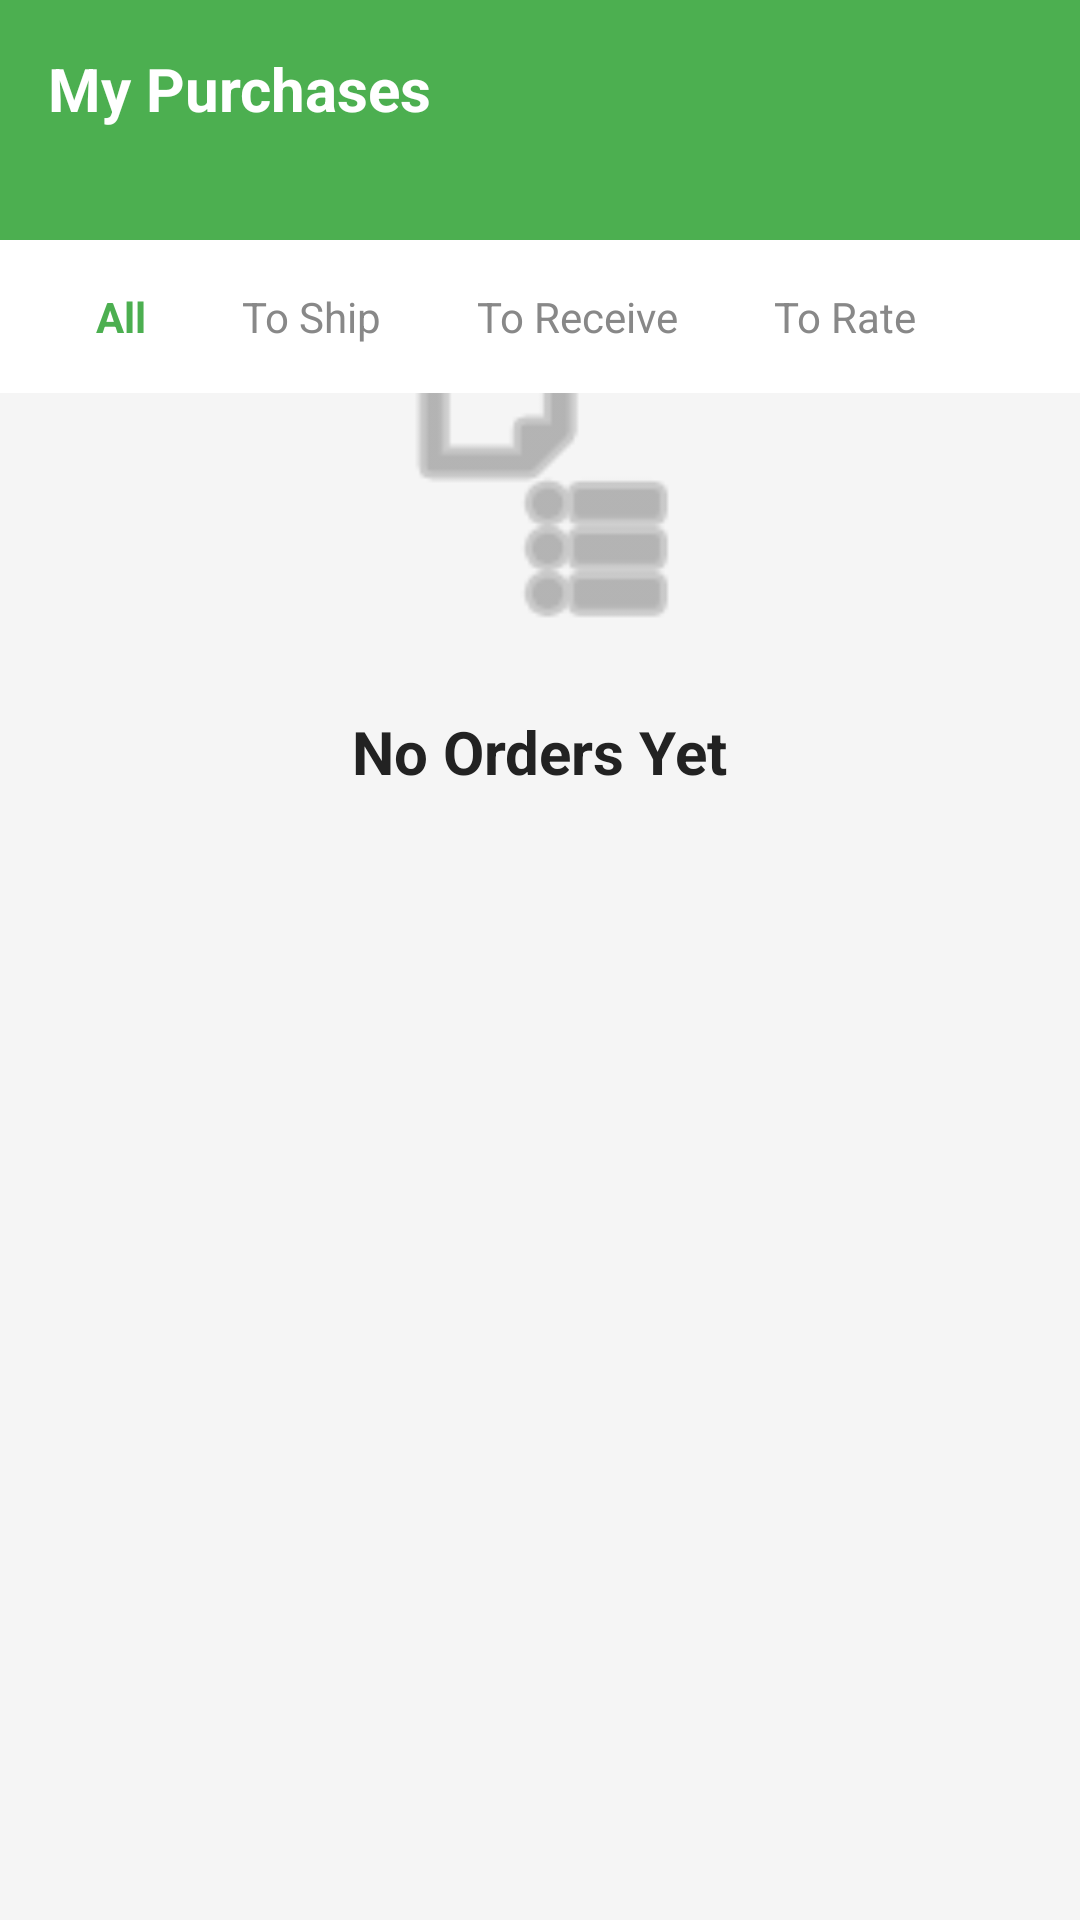

This screen was rendered from an Android layout file. Write that file and the resources it references.
<!-- AndroidManifest.xml: application theme Theme.LandersSuperstore -->
<!-- res/layout/fragment_orders.xml -->
<?xml version="1.0" encoding="utf-8"?>
<androidx.constraintlayout.widget.ConstraintLayout xmlns:android="http://schemas.android.com/apk/res/android"
    xmlns:app="http://schemas.android.com/apk/res-auto"
    android:layout_width="match_parent"
    android:layout_height="match_parent"
    android:background="@color/background">

    <View
        android:id="@+id/headerBackground"
        android:layout_width="0dp"
        android:layout_height="80dp"
        android:background="@color/primary"
        app:layout_constraintTop_toTopOf="parent"
        app:layout_constraintStart_toStartOf="parent"
        app:layout_constraintEnd_toEndOf="parent" />

    <TextView
        android:id="@+id/textTitle"
        android:layout_width="wrap_content"
        android:layout_height="wrap_content"
        android:layout_marginStart="@dimen/margin_medium"
        android:layout_marginTop="@dimen/margin_medium"
        android:text="@string/my_purchases"
        android:textColor="@color/white"
        android:textStyle="bold"
        android:textSize="@dimen/text_xlarge"
        app:layout_constraintTop_toTopOf="parent"
        app:layout_constraintStart_toStartOf="parent" />

    <LinearLayout
        android:id="@+id/tabsContainer"
        android:layout_width="0dp"
        android:layout_height="wrap_content"
        android:orientation="horizontal"
        android:background="@color/white"
        android:paddingStart="@dimen/padding_medium"
        android:paddingEnd="@dimen/padding_medium"
        app:layout_constraintTop_toBottomOf="@id/headerBackground"
        app:layout_constraintStart_toStartOf="parent"
        app:layout_constraintEnd_toEndOf="parent">

        <TextView
            android:layout_width="wrap_content"
            android:layout_height="wrap_content"
            android:padding="@dimen/padding_medium"
            android:text="All"
            android:textColor="@color/primary"
            android:textStyle="bold"
            android:textSize="@dimen/text_medium" />

        <TextView
            android:layout_width="wrap_content"
            android:layout_height="wrap_content"
            android:padding="@dimen/padding_medium"
            android:text="To Ship"
            android:textColor="@color/gray_medium"
            android:textSize="@dimen/text_medium" />

        <TextView
            android:layout_width="wrap_content"
            android:layout_height="wrap_content"
            android:padding="@dimen/padding_medium"
            android:text="To Receive"
            android:textColor="@color/gray_medium"
            android:textSize="@dimen/text_medium" />

        <TextView
            android:layout_width="wrap_content"
            android:layout_height="wrap_content"
            android:padding="@dimen/padding_medium"
            android:text="To Rate"
            android:textColor="@color/gray_medium"
            android:textSize="@dimen/text_medium" />
    </LinearLayout>

    <androidx.recyclerview.widget.RecyclerView
        android:id="@+id/recyclerOrders"
        android:layout_width="0dp"
        android:layout_height="0dp"
        android:clipToPadding="false"
        android:padding="@dimen/padding_small"
        app:layout_constraintTop_toBottomOf="@id/tabsContainer"
        app:layout_constraintStart_toStartOf="parent"
        app:layout_constraintEnd_toEndOf="parent"
        app:layout_constraintBottom_toBottomOf="parent" />

    <LinearLayout
        android:id="@+id/layoutEmpty"
        android:layout_width="0dp"
        android:layout_height="0dp"
        android:orientation="vertical"
        android:gravity="center"
        app:layout_constraintTop_toBottomOf="@id/tabsContainer"
        app:layout_constraintStart_toStartOf="parent"
        app:layout_constraintEnd_toEndOf="parent"
        app:layout_constraintBottom_toBottomOf="parent">

        <ImageView
            android:id="@+id/imageEmpty"
            android:layout_width="120dp"
            android:layout_height="120dp"
            android:src="@android:drawable/ic_menu_agenda"
            app:tint="@color/gray_medium" />

        <TextView
            android:id="@+id/textEmptyTitle"
            android:layout_width="wrap_content"
            android:layout_height="wrap_content"
            android:layout_marginTop="@dimen/margin_large"
            android:text="@string/empty_orders"
            android:textColor="@color/text_primary"
            android:textStyle="bold"
            android:textSize="@dimen/text_xlarge" />

        <TextView
            android:id="@+id/textEmptySubtitle"
            android:layout_width="0dp"
            android:layout_height="wrap_content"
            android:layout_marginStart="@dimen/margin_large"
            android:layout_marginEnd="@dimen/margin_large"
            android:layout_marginTop="@dimen/margin_small"
            android:text="@string/order_subtitle"
            android:textColor="@color/text_secondary"
            android:textSize="@dimen/text_medium"
            android:gravity="center" />

        <Button
            android:id="@+id/buttonShopNow"
            android:layout_width="0dp"
            android:layout_height="@dimen/button_height"
            android:layout_marginStart="@dimen/margin_large"
            android:layout_marginEnd="@dimen/margin_large"
            android:layout_marginTop="@dimen/margin_large"
            android:text="@string/shop_now"
            android:backgroundTint="@color/primary"
            android:textColor="@color/white"
            android:textStyle="bold" />
    </LinearLayout>

</androidx.constraintlayout.widget.ConstraintLayout>
<!-- resources referenced by this layout -->
<resources>
  <color name="background">#FFF5F5F5</color>
  <color name="gray_medium">#FF888888</color>
  <color name="primary">#FF4CAF50</color>
  <color name="text_primary">#FF222222</color>
  <color name="text_secondary">#FF666666</color>
  <color name="white">#FFFFFFFF</color>
  <dimen name="button_height">52dp</dimen>
  <dimen name="margin_large">24dp</dimen>
  <dimen name="margin_medium">16dp</dimen>
  <dimen name="margin_small">8dp</dimen>
  <dimen name="padding_medium">16dp</dimen>
  <dimen name="padding_small">8dp</dimen>
  <dimen name="text_medium">14sp</dimen>
  <dimen name="text_xlarge">20sp</dimen>
  <string name="empty_orders">No Orders Yet</string>
  <string name="my_purchases">My Purchases</string>
  <string name="order_subtitle">Shop now and track your order activity here.</string>
  <string name="shop_now">SHOP NOW</string>
  <style name="Theme.LandersSuperstore" parent="Theme.Material3.Light.NoActionBar">
          <item name="colorPrimary">@color/primary</item>
          <item name="colorPrimaryDark">@color/primary_dark</item>
          <item name="colorAccent">@color/accent</item>
          <item name="android:statusBarColor">@color/primary_dark</item>
          <item name="android:navigationBarColor">@color/white</item>
          <item name="android:windowLightStatusBar">false</item>
      </style>
  <color name="primary_dark">#FF388E3C</color>
  <color name="accent">#FFD32F2F</color>
</resources>
